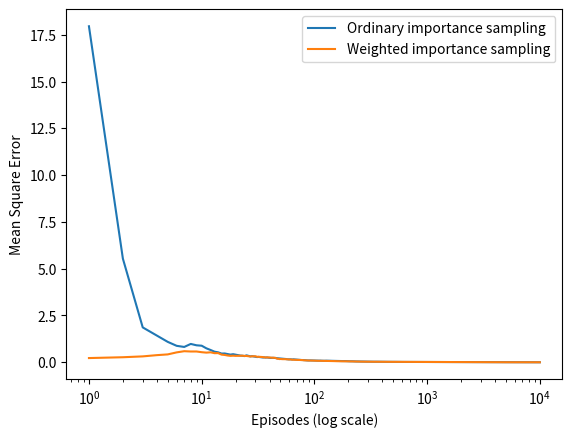

The matplotlib source for this figure: (Note: this script raises an exception after producing the figure.)
# -*- coding:utf-8 -*-

import numpy as np
import matplotlib.pyplot as plt
from mpl_toolkits.mplot3d import Axes3D
import seaborn as sns

class Blackjack(object):
    def __init__(self):
        self.action_hit = 1
        self.action_stop = 0
        self.actions = [self.action_hit, self.action_stop]
        self.policy_player = np.ones(22, dtype=int)
        self.policy_dealer = np.ones(22, dtype=int)

        self.policy_player[20:] = self.action_stop
        self.policy_dealer[17:] = self.action_stop

    def target_policy_player(self, sum_player, usable_ace, dealer_card):
        return self.policy_player[sum_player]

    def behavior_policy_player(self, sum_player, usable_ace, dealer_card):
        rand_num = np.random.binomial(1, 0.5)
        if rand_num:
            return self.action_hit
        else:
            return self.action_stop

    def get_card(self):
        card_num = np.random.randint(1, 14)
        return min(card_num, 10)

    def initial_game(self, initial_state=None):
        sum_player = 0   #sum of player's card
        usable_ace_player = False  # type: bool #whether player count ace as 11 or not
        card1_dealer = 0  # the first card of dealer is showing card
        card2_dealer = 0  # the second card of deale

        if initial_state is None:
            num_of_ace = 0  # the number of ace card
            # if the sum of player's card less than 12, always hits
            while sum_player < 12:
                card = self.get_card()
                # if getting an ace card, counting it as 11
                if card == 1:
                    num_of_ace += 1
                    card = 11
                    usable_ace_player = True
                sum_player += card
            if sum_player > 21:
                sum_player -= 10
                if num_of_ace == 1:
                    usable_ace_player = False

            card1_dealer += self.get_card()
            card2_dealer += self.get_card()
        else:
            sum_player, usable_ace_player, card1_dealer = initial_state
            card2_dealer = self.get_card()
        state = [sum_player, usable_ace_player, card1_dealer]  # initialize the state of game
        return state, card2_dealer

    def generate_episode(self, policy_player, initial_state=None, initial_action=None):
        #@policy_player: type:function
        sum_dealer = 0  # sum of dealer's card
        trajectory_player = []  # the player's trajectory
        usable_ace_dealer = False  #type: bool #whether dealer count ace as 11 or not

        state, card2_dealer = self.initial_game(initial_state)
        [sum_player, usable_ace_player, card1_dealer] = state
        # @sum_player: sum of player's card
        # @usable_ace_player:  type: bool #whether player count ace as 11 or not
        # @card1_dealer: the first card of dealer is showing card
        # @card2_dealer: the second card of dealer

        if card1_dealer == 1 and card2_dealer == 1:
            sum_dealer += 11 + 1
            usable_ace_dealer = True
        elif card1_dealer == 1 and card2_dealer != 1:
            sum_dealer += 11 + card2_dealer
            usable_ace_dealer = True
        elif card1_dealer != 1 and card2_dealer == 1:
            sum_dealer += card1_dealer + 11
            usable_ace_dealer = True
        else:
            sum_dealer += card1_dealer + card2_dealer


        while True:
            if initial_action is not None:
                action = initial_action
                initial_action = None
            else:
                action = policy_player(sum_player, usable_ace_player, card1_dealer)
                #get an action base on current sum of player's card
            trajectory_player.append([(sum_player, usable_ace_player, card1_dealer), action])

            if action == self.action_stop:
                break

            new_card = self.get_card()
            if new_card == 1 and sum_player+11 < 21:
                sum_player += 11
                usable_ace_player = True
            else:
                sum_player += new_card
            if sum_player > 21:
                if usable_ace_player:
                    sum_player -= 10
                    usable_ace_player = False
                else:
                    return state, -1, trajectory_player


        while True:
            action = self.policy_dealer[sum_dealer]   #get an action base on current sum of dealer's card
            if action == self.action_stop:
                break
            new_card = self.get_card()
            if new_card == 1 and sum_dealer+11 < 21:
                sum_dealer += 11
                usable_ace_dealer = True
            else:
                sum_dealer += new_card

            if sum_dealer > 21:
                if usable_ace_dealer:
                    sum_dealer -= 10
                    usable_ace_dealer = False
                else:
                    return state, 1, trajectory_player

        if sum_player > sum_dealer:
            return state, 1, trajectory_player
        elif sum_player == sum_dealer:
            return state, 0, trajectory_player
        else:
            return state, -1, trajectory_player

    def off_policy_MC(self, episodes=10000):
        sum_player = 13
        usable_ace = True
        card1 = 2

        rhos = []
        rewards = []
        initial_state = [sum_player, usable_ace, card1]

        for ite in np.arange(episodes):
            numerator = 1   #the numerator of importance-sampling ratio
            denominator = 1   #the denominator of importance-sampling ratio

            _, reward, trajectory = self.generate_episode(self.behavior_policy_player, initial_state)
            for (sum_player, usable_ace, dealer_showing), action in trajectory:
                if action == self.target_policy_player(sum_player, usable_ace, dealer_showing):
                    denominator *= 0.5
                else:
                    numerator = 0
                    break
            rho = numerator / denominator
            rhos.append(rho)
            rewards.append(reward)

        rhos = np.asarray(rhos)
        rewards = np.asarray(rewards)
        weighted_rewards = rhos * rewards
        rhos = np.add.accumulate(rhos)   #to accumulate the importance-sampling ratio
        weighted_returns = np.add.accumulate(weighted_rewards)   #to accumulate the reward

        ordinary_importance_sampling = weighted_returns / np.arange(1, episodes+1)
        weighted_importance_sampling = weighted_returns / (rhos+1e-7)   #to avoid dividing zero

        return ordinary_importance_sampling, weighted_importance_sampling



if __name__ == "__main__":
    true_value = -0.27726
    iteration = 10000
    runs = 100
    error_ordinary_sampling = np.zeros(iteration)
    error_weighted_sampling = np.zeros(iteration)

    blackjack_game = Blackjack()
    print("The Blackjack Game is starting......")
    for iters in np.arange(runs):
        ordinary_sampling, weighted_sampling = blackjack_game.off_policy_MC(episodes=iteration)
        error_ordinary_sampling += np.power(ordinary_sampling-true_value, 2)
        error_weighted_sampling += np.power(weighted_sampling-true_value, 2)
    print("Game Over !!!\n")
    error_ordinary_sampling /= runs
    error_weighted_sampling /= runs

    print("Starting drawing......")
    plt.plot(np.arange(1, iteration+1), error_ordinary_sampling, label="Ordinary importance sampling")
    plt.plot(np.arange(1, iteration+1), error_weighted_sampling, label="Weighted importance sampling")
    plt.xlabel("Episodes (log scale)")
    plt.ylabel("Mean Square Error")
    plt.xscale("log")
    plt.legend()
    plt.savefig("./images/Figure5-3.jpg")
    plt.show()

    print("Completed !!! You can check it in the 'images' directory.")
    plt.close()








